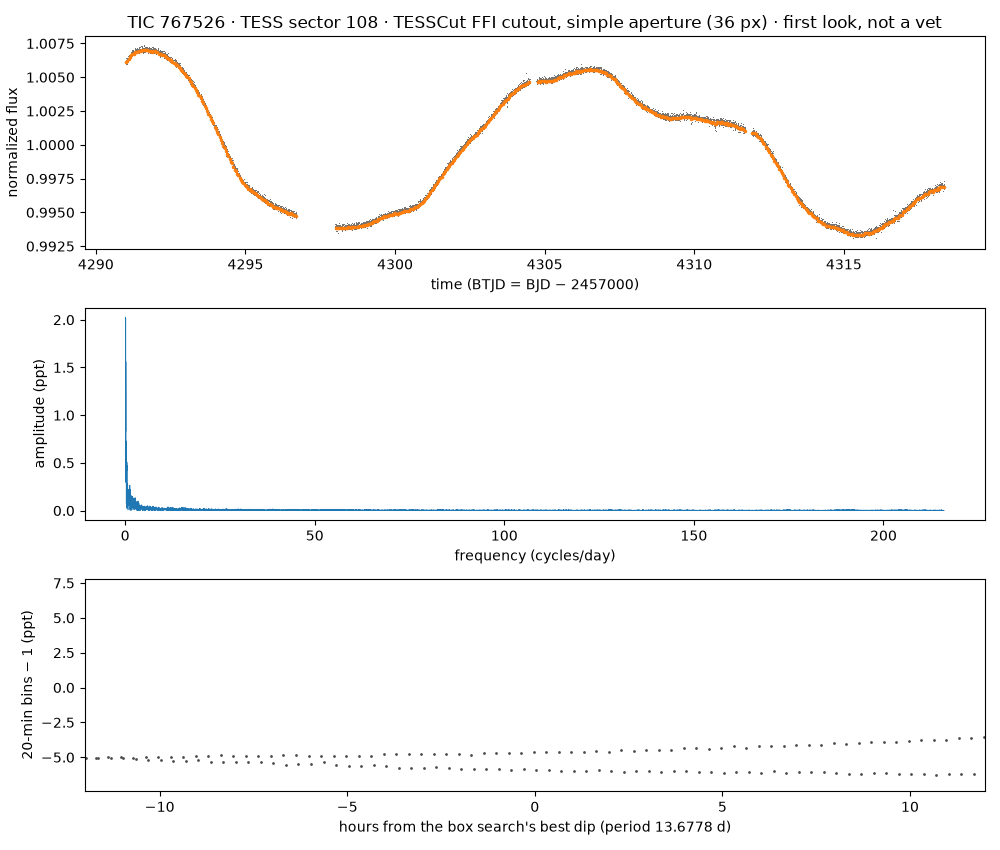

The data file committed next to this chart (first rows):
time_btjd, flux_normalized, flux_e_per_s (aperture sum minus border-…
4291, 1.006, 829902
4291, 1.006, 829753
4291, 1.006, 830097
4291, 1.006, 829889
4291, 1.006, 829944
4291, 1.006, 829864
4291, 1.006, 829963
4291, 1.006, 829957
4291, 1.006, 829889
4291, 1.006, 829890
4291, 1.006, 830022
4291, 1.006, 830026
4291, 1.006, 829817
4291, 1.006, 830134
4291, 1.006, 829904
4291, 1.006, 829912
4291, 1.006, 829984
4291, 1.006, 829782
4291, 1.006, 829776
4291, 1.006, 830064
4291, 1.006, 830043
4291, 1.006, 829979
4291, 1.006, 829948
4291, 1.006, 829865
4291, 1.006, 830125
4291, 1.006, 830057
4291, 1.006, 830002
4291, 1.006, 829911
4291, 1.006, 829970
4291, 1.006, 830014
4291, 1.006, 829850
4291, 1.006, 829920
4291, 1.006, 830119
4291, 1.006, 829987
4291, 1.006, 830242
4291, 1.006, 830114
4291, 1.006, 829899
4291, 1.006, 830214
4291, 1.006, 829921
4291, 1.006, 830065
4291, 1.006, 829988
4291, 1.006, 830114
4291, 1.006, 830129
4291, 1.006, 830078
4291, 1.007, 830288
4291, 1.006, 830062
4291, 1.006, 830091
4291, 1.006, 830177
4291, 1.006, 830163
4291, 1.006, 830094
4291, 1.006, 830074
4291, 1.006, 830148
4291, 1.006, 830074
4291, 1.006, 830230
4291, 1.007, 830254
4291, 1.006, 830175
4291, 1.006, 830177
4291, 1.007, 830274
4291, 1.006, 830179
4291, 1.006, 830239
... 10,939 more rows
